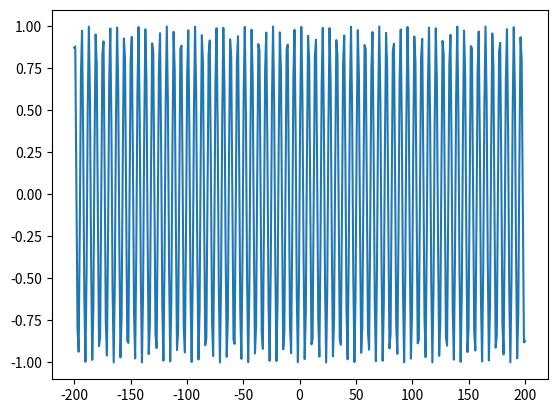

Recreate this plot in Python.
import matplotlib.pyplot as plt
import numpy as np
#生成400点的坐标
x = np.linspace(-200,200,400)
y = np.sin(x)

#绘制正弦方程的曲线
plt.plot(x,y)

#保存图片到本地
plt.savefig("Sine.jpg")
plt.show()